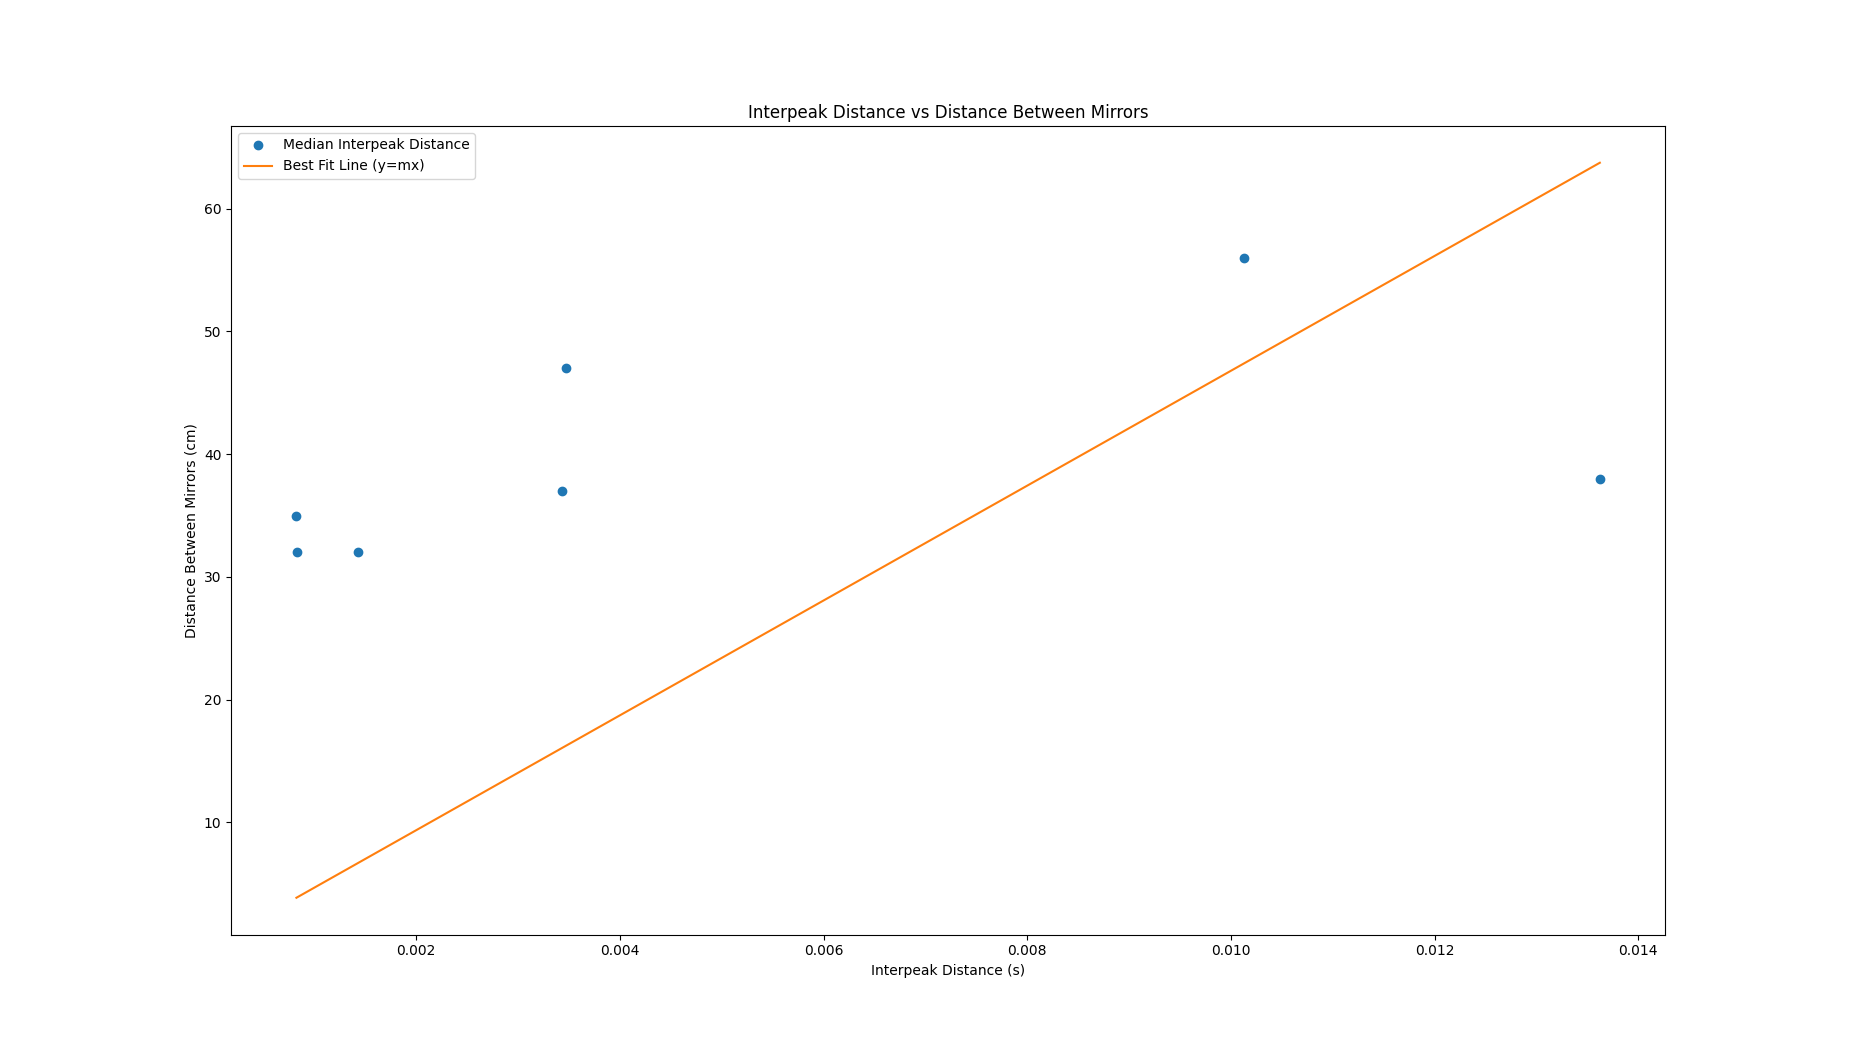

Data behind this chart, as committed beside it:
d, dt
32, 0.001424
32, 0.0008235
35, 0.0008225
38, 0.01362
37, 0.003428
47, 0.003469
56, 0.01012
